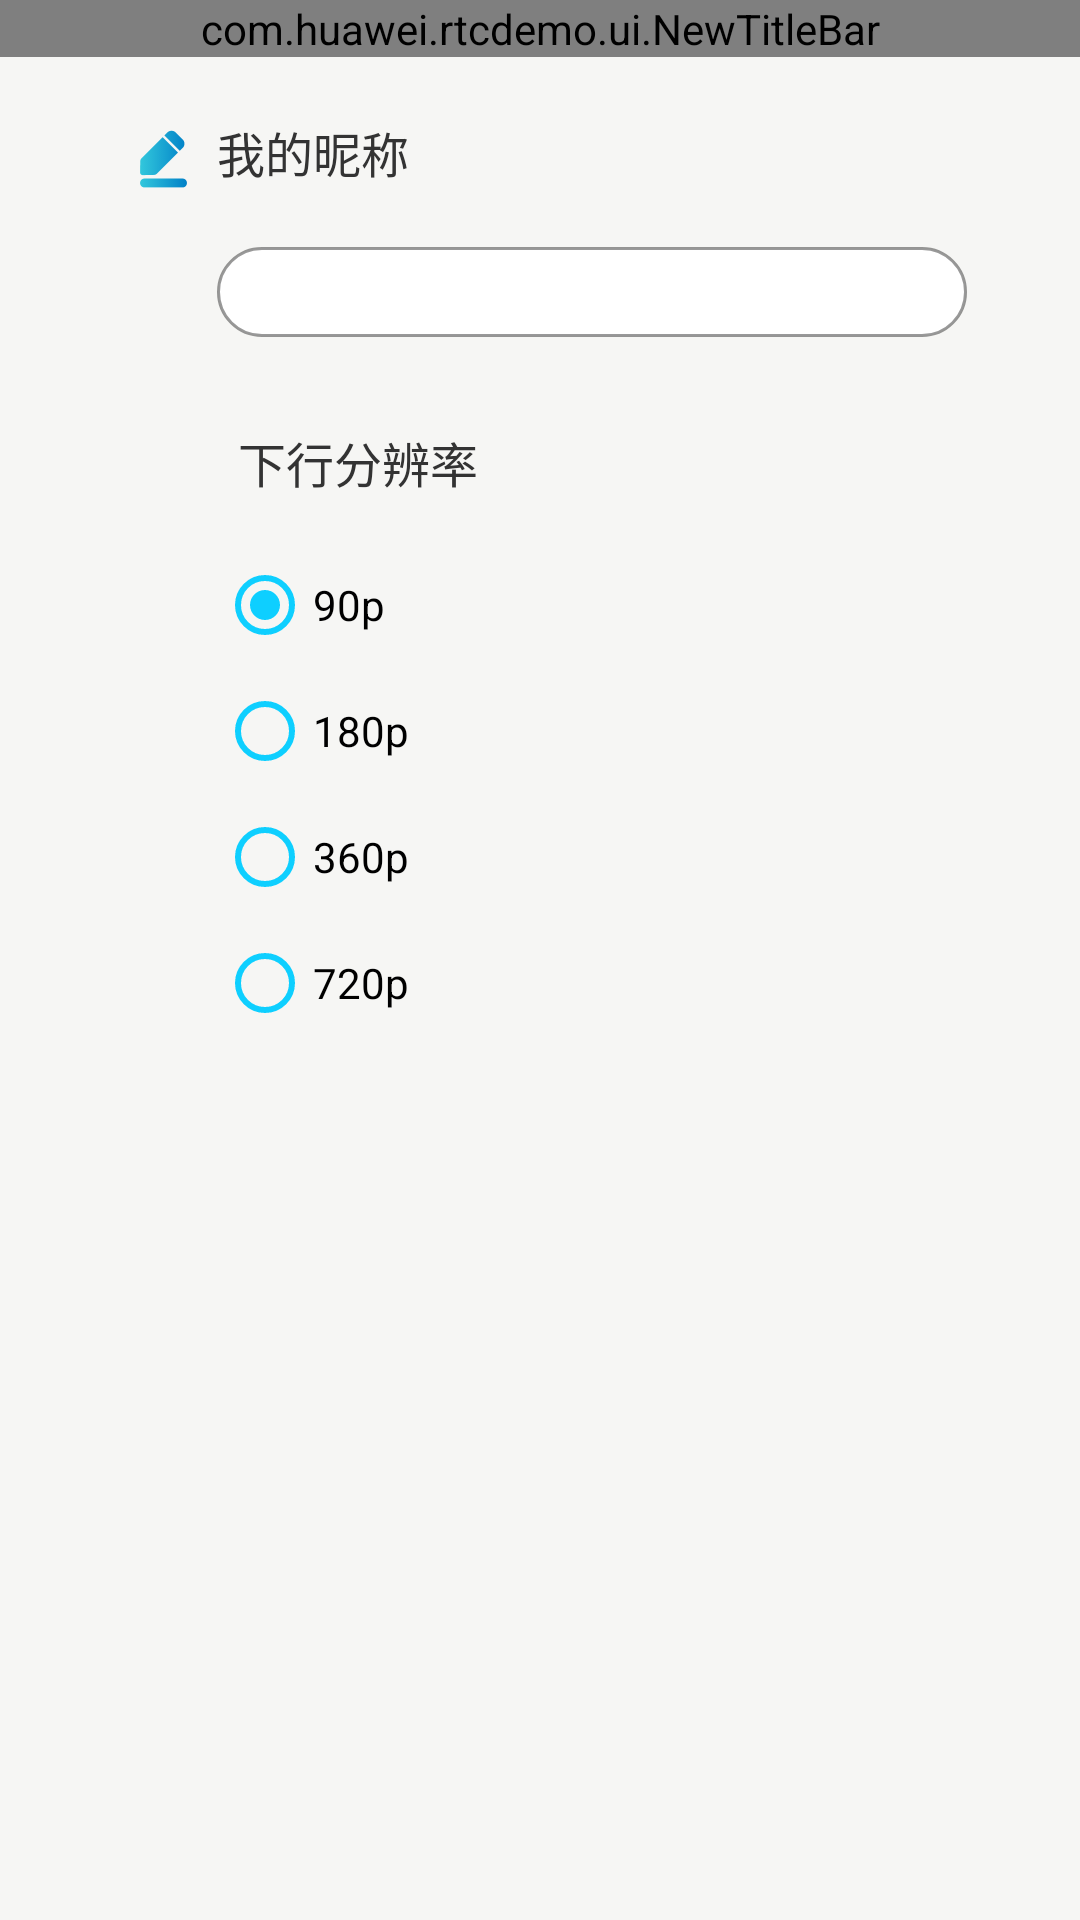

Android layout source for this screen:
<!-- AndroidManifest.xml: application theme Theme.AppCompat.DayNight.NoActionBar -->
<!-- res/layout/activity_settings.xml -->
<?xml version="1.0" encoding="utf-8"?>

<RelativeLayout xmlns:android="http://schemas.android.com/apk/res/android"
    xmlns:app="http://schemas.android.com/apk/res-auto"
    android:layout_width="match_parent"
    android:layout_height="match_parent"
    android:background="@color/main_background">

    <com.huawei.rtcdemo.ui.NewTitleBar
        android:id="@+id/setting_title_layout"
        android:layout_width="match_parent"
        android:layout_height="wrap_content"
        app:center_color="@color/background_blue_color"
        app:center_text="@string/setting_title"
        app:left_icon="@drawable/btn_back_blue_normal"
        app:title_bg_color="@color/main_background"/>

    <RelativeLayout
        android:layout_width="wrap_content"
        android:layout_height="match_parent"
        android:layout_below="@id/setting_title_layout"
        android:layout_centerHorizontal="true">


        <ImageView
            android:id="@+id/setting_nickname_image"
            android:layout_width="@dimen/dp_21"
            android:layout_height="@dimen/dp_28"
            android:layout_marginStart="@dimen/dp_7"
            android:layout_marginTop="@dimen/dp_20"
            android:layout_marginEnd="@dimen/dp_7"
            android:layout_marginBottom="@dimen/dp_20"
            app:srcCompat="@drawable/ic_setting_nickname" />

        <TextView
            android:id="@+id/setting_nickname_title"
            android:layout_width="wrap_content"
            android:layout_height="wrap_content"
            android:layout_marginTop="@dimen/dp_20"
            android:layout_marginEnd="@dimen/dp_7"
            android:layout_marginBottom="@dimen/dp_20"
            android:layout_toEndOf="@+id/setting_nickname_image"
            android:text="@string/setting_nickname_title"
            android:textColor="@color/gray_deep_dark"
            android:textSize="@dimen/text_size_normal" />

        <androidx.appcompat.widget.AppCompatEditText
            android:id="@+id/setting_nickname"
            android:layout_width="@dimen/dp_250"
            android:layout_height="@dimen/dp_30"
            android:layout_below="@id/setting_nickname_title"
            android:layout_toEndOf="@+id/setting_nickname_image"
            android:background="@drawable/btn_style_ui_live_shape"
            android:gravity="center"
            android:lines="1"
            android:singleLine="true"
            android:textColor="@color/dark_black"
            android:textColorHint="@color/dark_black"
            android:textCursorDrawable="@null"
            android:textSize="@dimen/text_size_large" />


        <ImageView
                android:id="@+id/setting_enc_down_image"
                android:layout_width="@dimen/dp_21"
                android:layout_height="@dimen/dp_28"
                android:layout_marginStart="@dimen/dp_7"
                android:layout_marginTop="@dimen/dp_30"
                android:layout_marginEnd="@dimen/dp_7"
                android:layout_marginBottom="@dimen/dp_20"
                android:layout_below="@+id/setting_nickname"
                app:srcCompat="@drawable/ic_setting_enc_param" />

        <TextView
                android:id="@+id/setting_stream_select_title"
                android:layout_width="wrap_content"
                android:layout_height="wrap_content"
                android:layout_marginStart="@dimen/dp_7"
                android:layout_marginTop="@dimen/dp_30"
                android:layout_marginEnd="@dimen/dp_7"
                android:layout_marginBottom="@dimen/dp_20"
                android:layout_toEndOf="@+id/setting_enc_down_image"
                android:layout_below="@+id/setting_nickname"
                android:text="@string/setting_down_stream_select_title"
                android:textColor="@color/gray_deep_dark"
                android:textSize="@dimen/text_size_normal" />

        <RadioGroup
                android:id="@+id/rg_pixels"
                android:layout_width="wrap_content"
                android:layout_height="wrap_content"
                android:layout_below="@id/setting_stream_select_title"
                android:layout_toEndOf="@+id/setting_enc_down_image"
                android:orientation="vertical">

            <RadioButton
                    android:id="@+id/setting_radio_90"
                    android:layout_width="wrap_content"
                    android:layout_height="wrap_content"
                    android:checked="true"
                    android:buttonTint="@color/blue_light"
                    android:text="@string/text_90p" />

            <RadioButton
                    android:id="@+id/setting_radio_180"
                    android:layout_width="wrap_content"
                    android:layout_height="wrap_content"
                    android:layout_marginTop="@dimen/dp_10"
                    android:buttonTint="@color/blue_light"
                    android:text="@string/text_180p" />

            <RadioButton
                    android:id="@+id/setting_radio_360"
                    android:layout_width="wrap_content"
                    android:layout_height="wrap_content"
                    android:layout_marginTop="@dimen/dp_10"
                    android:buttonTint="@color/blue_light"
                    android:text="@string/text_360p" />

            <RadioButton
                    android:id="@+id/setting_radio_720"
                    android:layout_width="wrap_content"
                    android:layout_height="wrap_content"
                    android:layout_marginTop="@dimen/dp_10"
                    android:buttonTint="@color/blue_light"
                    android:text="@string/text_720p" />

        </RadioGroup>

        <TextView
            android:id="@+id/hw_rtc_version"
            android:layout_width="wrap_content"
            android:layout_height="wrap_content"
            android:layout_alignParentBottom="true"
            android:layout_centerHorizontal="true"
            android:layout_marginBottom="@dimen/dp_30"
            android:singleLine="true"
            android:textAlignment="gravity"
            android:textColor="@color/background_blue_color"
            android:textSize="@dimen/text_size_medium" />

        <TextView
            android:id="@+id/hw_rtc_release_time"
            android:layout_width="wrap_content"
            android:layout_height="wrap_content"
            android:layout_alignParentBottom="true"
            android:layout_centerHorizontal="true"
            android:layout_marginBottom="@dimen/dp_10"
            android:singleLine="true"
            android:textAlignment="gravity"
            android:textColor="@color/blue_alpha"
            android:textSize="@dimen/text_size_small" />

    </RelativeLayout>
</RelativeLayout>
<!-- resources referenced by this layout -->
<resources>
  <color name="background_blue_color">#0080DB</color>
  <color name="blue_alpha">#9CD9FF</color>
  <color name="blue_light">#0ECFFF</color>
  <color name="dark_black">#CC262626</color>
  <color name="gray_deep_dark">#333333</color>
  <color name="main_background">#f6f6f4</color>
  <dimen name="dp_10">10dp</dimen>
  <dimen name="dp_20">20dp</dimen>
  <dimen name="dp_21">21dp</dimen>
  <dimen name="dp_250">250dp</dimen>
  <dimen name="dp_28">28dp</dimen>
  <dimen name="dp_30">30dp</dimen>
  <dimen name="dp_7">7dp</dimen>
  <dimen name="text_size_large">18sp</dimen>
  <dimen name="text_size_medium">14sp</dimen>
  <dimen name="text_size_normal">16sp</dimen>
  <dimen name="text_size_small">12sp</dimen>
  <!-- drawable btn_back_blue_normal: png bitmap (drawable-xxhdpi, 671 bytes) -->
  <!-- drawable btn_style_ui_live_shape (drawable) -->
  <?xml version="1.0" encoding="utf-8"?>
  
  <shape xmlns:android="http://schemas.android.com/apk/res/android"
      xmlns:tools="http://schemas.android.com/tools">
      
      <corners android:radius="22dp" />
      
      <solid android:color="@color/white" />
      
      <stroke
          android:width="1dp"
          android:color="@color/black_half_transparent" />
  </shape>
  <!-- drawable ic_setting_nickname: png bitmap (drawable-xxhdpi, 2011 bytes) -->
  <string name="setting_down_stream_select_title" translatable="false">下行分辨率</string>
  <string name="setting_nickname_title" translatable="false">我的昵称</string>
  <string name="setting_title">设    置</string>
  <string name="text_180p" translatable="false">180p</string>
  <string name="text_360p" translatable="false">360p</string>
  <string name="text_720p" translatable="false">720p</string>
  <string name="text_90p" translatable="false">90p</string>
  <color name="white">#FFFFFF</color>
  <color name="black_half_transparent">#66000000</color>
</resources>
